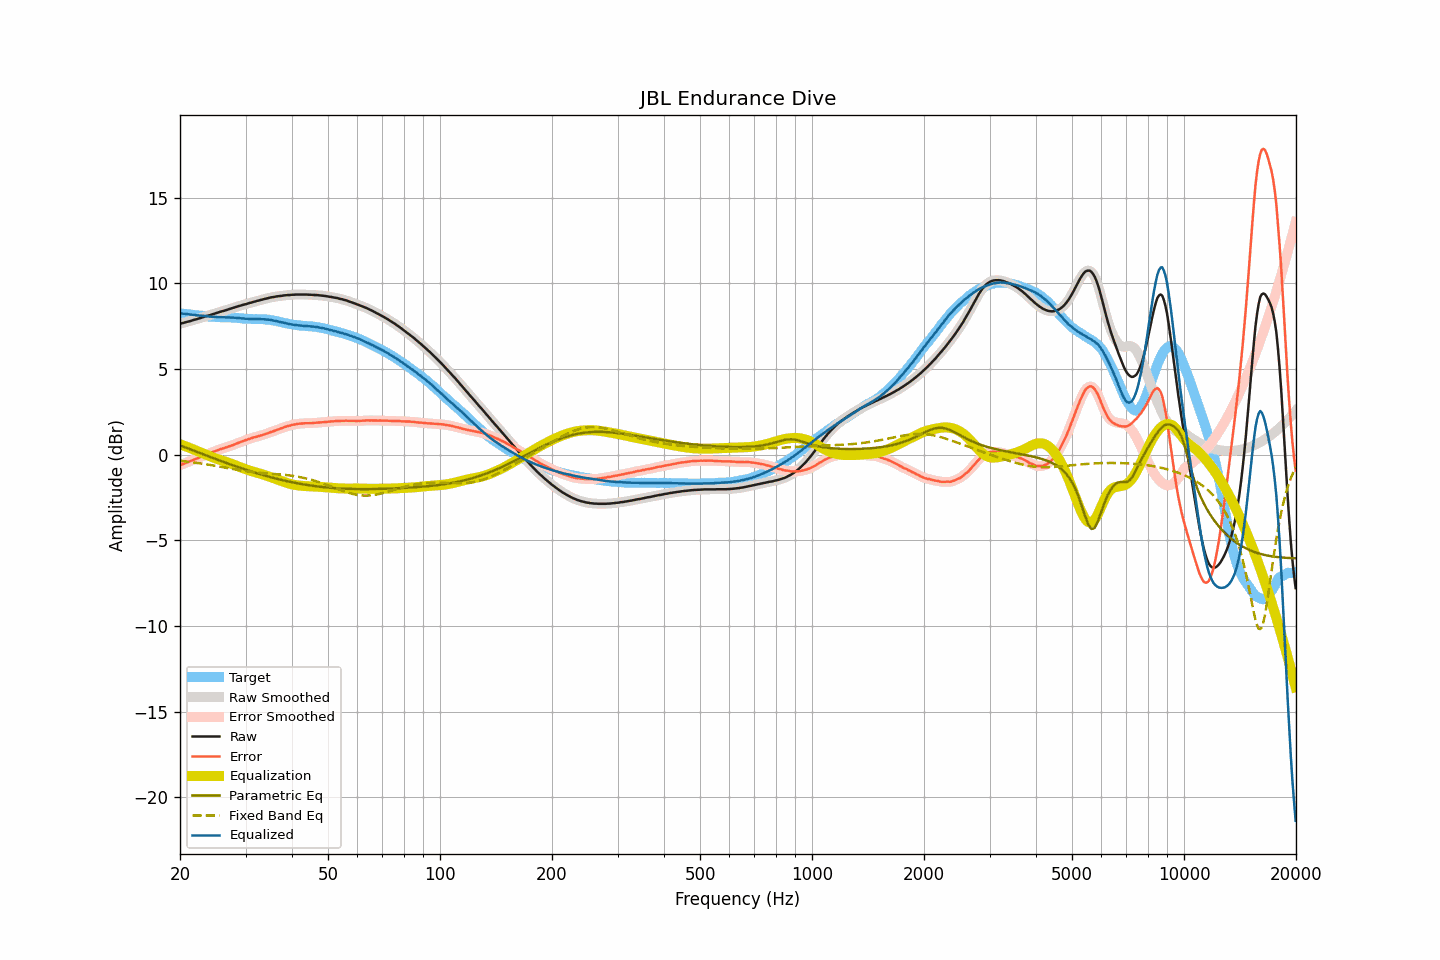

The table this chart was drawn from, first rows:
frequency, raw, smoothed, error, error_smoothed, equalization, parametric_eq, fixed_band_eq, equalized_raw, equalized_smoothed, target
20.00, 7.64, 7.64, -0.61, -0.61, 0.61, 0.55, -0.36, 8.25, 8.26, 8.26
20.20, 7.67, 7.67, -0.57, -0.58, 0.58, 0.51, -0.37, 8.25, 8.25, 8.25
20.40, 7.69, 7.69, -0.54, -0.54, 0.54, 0.47, -0.38, 8.23, 8.24, 8.23
20.61, 7.72, 7.72, -0.50, -0.50, 0.51, 0.44, -0.39, 8.23, 8.23, 8.22
20.81, 7.74, 7.74, -0.47, -0.47, 0.47, 0.40, -0.40, 8.21, 8.21, 8.21
21.02, 7.77, 7.77, -0.43, -0.43, 0.43, 0.36, -0.41, 8.20, 8.20, 8.20
21.23, 7.79, 7.79, -0.40, -0.40, 0.39, 0.33, -0.42, 8.19, 8.19, 8.19
21.44, 7.82, 7.82, -0.36, -0.36, 0.36, 0.29, -0.44, 8.18, 8.18, 8.18
21.66, 7.85, 7.85, -0.32, -0.32, 0.32, 0.25, -0.45, 8.17, 8.17, 8.17
21.87, 7.88, 7.88, -0.28, -0.28, 0.28, 0.22, -0.46, 8.16, 8.16, 8.16
22.09, 7.90, 7.90, -0.25, -0.24, 0.24, 0.18, -0.47, 8.14, 8.15, 8.15
22.31, 7.93, 7.93, -0.20, -0.20, 0.20, 0.14, -0.49, 8.14, 8.14, 8.14
22.54, 7.96, 7.96, -0.16, -0.17, 0.17, 0.11, -0.50, 8.13, 8.13, 8.13
22.76, 7.99, 7.99, -0.12, -0.13, 0.13, 0.07, -0.51, 8.12, 8.12, 8.11
22.99, 8.02, 8.02, -0.09, -0.09, 0.09, 0.04, -0.53, 8.11, 8.11, 8.11
23.22, 8.05, 8.05, -0.05, -0.05, 0.05, 0.00, -0.54, 8.10, 8.10, 8.10
23.45, 8.08, 8.08, -0.01, -0.01, 0.01, -0.04, -0.56, 8.09, 8.09, 8.09
23.69, 8.11, 8.11, 0.03, 0.03, -0.03, -0.07, -0.57, 8.08, 8.08, 8.08
23.92, 8.13, 8.13, 0.06, 0.07, -0.07, -0.11, -0.59, 8.06, 8.07, 8.07
24.16, 8.16, 8.16, 0.11, 0.11, -0.10, -0.14, -0.60, 8.06, 8.06, 8.06
24.40, 8.19, 8.19, 0.15, 0.14, -0.14, -0.18, -0.62, 8.05, 8.05, 8.04
24.65, 8.22, 8.22, 0.18, 0.18, -0.18, -0.21, -0.64, 8.04, 8.04, 8.04
24.89, 8.25, 8.25, 0.21, 0.21, -0.21, -0.25, -0.65, 8.04, 8.04, 8.04
25.14, 8.28, 8.28, 0.24, 0.25, -0.25, -0.28, -0.67, 8.03, 8.03, 8.04
25.39, 8.31, 8.31, 0.28, 0.28, -0.28, -0.32, -0.69, 8.03, 8.03, 8.03
25.65, 8.34, 8.34, 0.32, 0.31, -0.31, -0.35, -0.70, 8.03, 8.03, 8.03
25.91, 8.37, 8.37, 0.35, 0.34, -0.34, -0.39, -0.72, 8.03, 8.03, 8.02
26.16, 8.39, 8.39, 0.37, 0.37, -0.37, -0.42, -0.74, 8.02, 8.02, 8.02
26.43, 8.42, 8.42, 0.40, 0.40, -0.40, -0.46, -0.76, 8.02, 8.02, 8.02
26.69, 8.45, 8.45, 0.43, 0.43, -0.43, -0.49, -0.77, 8.02, 8.02, 8.02
26.96, 8.48, 8.48, 0.47, 0.46, -0.47, -0.53, -0.79, 8.02, 8.02, 8.02
27.23, 8.51, 8.51, 0.50, 0.50, -0.50, -0.56, -0.81, 8.01, 8.01, 8.01
27.50, 8.54, 8.54, 0.53, 0.53, -0.53, -0.59, -0.83, 8.01, 8.01, 8.01
27.77, 8.57, 8.57, 0.56, 0.57, -0.57, -0.63, -0.84, 8.01, 8.00, 8.01
28.05, 8.60, 8.60, 0.61, 0.60, -0.60, -0.66, -0.86, 8.00, 8.00, 8.00
28.33, 8.63, 8.63, 0.64, 0.64, -0.64, -0.69, -0.88, 7.99, 7.99, 7.99
28.62, 8.66, 8.66, 0.68, 0.68, -0.68, -0.72, -0.89, 7.98, 7.98, 7.98
28.90, 8.69, 8.69, 0.71, 0.71, -0.71, -0.76, -0.91, 7.98, 7.97, 7.98
29.19, 8.71, 8.72, 0.75, 0.75, -0.75, -0.79, -0.92, 7.96, 7.97, 7.97
29.48, 8.74, 8.74, 0.79, 0.79, -0.79, -0.82, -0.94, 7.96, 7.96, 7.95
29.78, 8.77, 8.77, 0.82, 0.82, -0.82, -0.85, -0.95, 7.95, 7.95, 7.95
30.08, 8.79, 8.80, 0.85, 0.86, -0.85, -0.88, -0.97, 7.94, 7.94, 7.94
30.38, 8.82, 8.82, 0.89, 0.89, -0.89, -0.91, -0.98, 7.93, 7.93, 7.93
30.68, 8.85, 8.85, 0.92, 0.92, -0.92, -0.94, -0.99, 7.93, 7.93, 7.93
30.99, 8.87, 8.88, 0.95, 0.95, -0.95, -0.97, -1.00, 7.92, 7.93, 7.93
31.30, 8.90, 8.90, 0.98, 0.98, -0.98, -1.00, -1.01, 7.92, 7.92, 7.92
31.61, 8.93, 8.93, 1.01, 1.01, -1.01, -1.03, -1.02, 7.93, 7.92, 7.92
31.93, 8.95, 8.95, 1.03, 1.03, -1.03, -1.06, -1.03, 7.92, 7.92, 7.92
32.24, 8.98, 8.98, 1.06, 1.06, -1.06, -1.09, -1.04, 7.92, 7.92, 7.92
32.57, 9.00, 9.00, 1.09, 1.08, -1.09, -1.12, -1.05, 7.92, 7.92, 7.92
32.89, 9.03, 9.03, 1.11, 1.11, -1.11, -1.15, -1.06, 7.92, 7.92, 7.92
33.22, 9.05, 9.05, 1.14, 1.14, -1.14, -1.17, -1.07, 7.91, 7.91, 7.92
33.55, 9.08, 9.08, 1.17, 1.17, -1.17, -1.20, -1.08, 7.91, 7.91, 7.91
33.89, 9.10, 9.10, 1.21, 1.20, -1.20, -1.23, -1.08, 7.90, 7.90, 7.90
34.23, 9.12, 9.13, 1.23, 1.23, -1.23, -1.25, -1.09, 7.89, 7.89, 7.89
34.57, 9.15, 9.15, 1.27, 1.27, -1.27, -1.28, -1.10, 7.89, 7.88, 7.89
34.92, 9.17, 9.17, 1.30, 1.30, -1.30, -1.30, -1.11, 7.87, 7.87, 7.87
35.27, 9.19, 9.19, 1.34, 1.33, -1.33, -1.33, -1.11, 7.86, 7.86, 7.85
35.62, 9.20, 9.21, 1.36, 1.37, -1.37, -1.35, -1.12, 7.83, 7.84, 7.84
35.97, 9.22, 9.22, 1.40, 1.40, -1.40, -1.38, -1.13, 7.82, 7.82, 7.82
... 635 more rows
